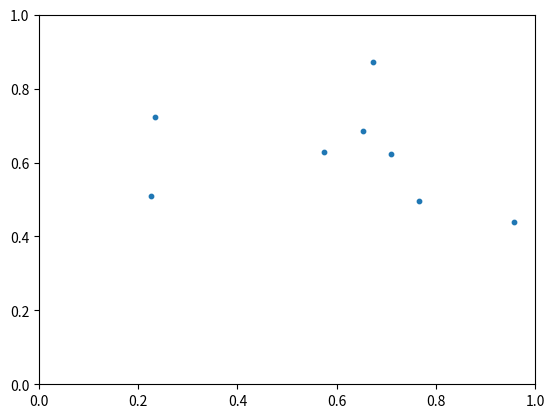
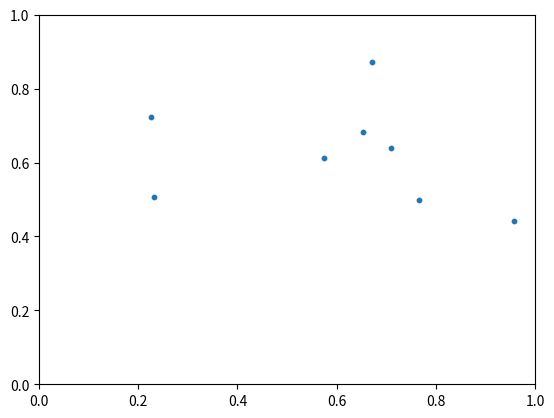
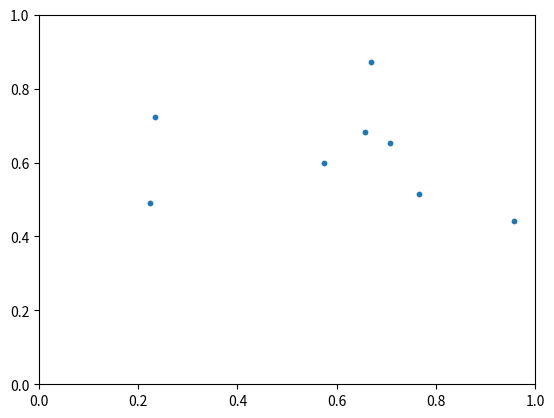

Reproduce these figures in Python, in order.
import numpy as np

class NBody:
    def __init__(self, N, G=-1.0, D=3, M=None, P=None, V=None, integrator='euler'):
        self.D = 3
        self.G = G

        self.M = np.array(M).astype(float) if M else np.ones(N)
        self.P = np.array(P).astype(float) if P else np.random.random((N,D))
        self.V = np.array(V).astype(float) if V else np.zeros((N,D))

        if integrator == 'euler':
            self.step = self.step_euler
        elif integrator == 'rk2':
            self.step = self.step_rk2
        elif integrator == 'rk4':
            self.step = self.step_rk4

    def step_euler(self, dt):
        dV, dP = compute_derivatives(dt, self.G, self.M, self.V, self.P)
        self.V += dV
        self.P += dP

    def step_rk2(self, dt):
        dV1, dP1 = compute_derivatives(dt, self.G, self.M, self.V, self.P)
        dV2, dP2 = compute_derivatives(dt*0.5, self.G, self.M, self.V + dV1*dt*0.5, self.P + dP1*dt*0.5)

        self.V += dV2
        self.P += dP2
        
    def step_rk4(self, dt):
        dV1, dP1 = compute_derivatives(dt, self.G, self.M, self.V, self.P)
        dV2, dP2 = compute_derivatives(dt*0.5, self.G, self.M, self.V + dV1*dt*0.5, self.P + dP1*dt*0.5)
        dV3, dP3 = compute_derivatives(dt*0.5, self.G, self.M, self.V + dV2*dt*0.5, self.P + dP2*dt*0.5)
        dV4, dP4 = compute_derivatives(dt, self.G, self.M, self.V + dV3*dt, self.P + dP3*dt)

        self.V += (dV1 + 2*dV2 + 2*dV3 + dV4) / 6.0
        self.P += (dP1 + 2*dP2 + 2*dP3 + dP4) / 6.0

        
def compute_forces(G, M, P):
    N = len(M)

    dP = P[:, np.newaxis] - P[np.newaxis,:]
    
    I = np.eye(N,dtype=bool)
    r3 = np.abs(np.power(dP,3))
    r3[I] = 1 
        
    m1m2 = np.outer(M, M)[:,:,np.newaxis]
    
    F = -G * m1m2 * dP / r3
    return F.sum(axis=0)

def compute_derivatives(dt, G, M, V, P):
    F = compute_forces(G, M, P)
    
    dV = dt * F / M[:,np.newaxis]
    dP = (V+dV) * dt + 0.5 * dV * dt * dt

    return dV, dP

def save(nb, file_name):
    import matplotlib
    matplotlib.use('agg')
    #from mpl_toolkits.mplot3d import Axes3D
    import matplotlib.pyplot as plt
    
    fig = plt.figure()
    ax = fig.add_subplot(111)#, projection='3d')
    plt.scatter(x=nb.P[:,0],
                y=nb.P[:,1],
                marker='o',
                s=10)

    ax.set_xlim([0,1])
    ax.set_ylim([0,1])
    #ax.set_zlim([0,1])
    
    plt.savefig(file_name)
    plt.close()
    
def main():
    np.set_printoptions(precision=8)
    nb = NBody(8, integrator='rk4', D=2)

    save(nb, 'test1.jpg')
    nb.step(.001)
    save(nb, 'test2.jpg')
    nb.step(.001)
    save(nb, 'test3.jpg')

if __name__ == "__main__": main()


    
        
        
